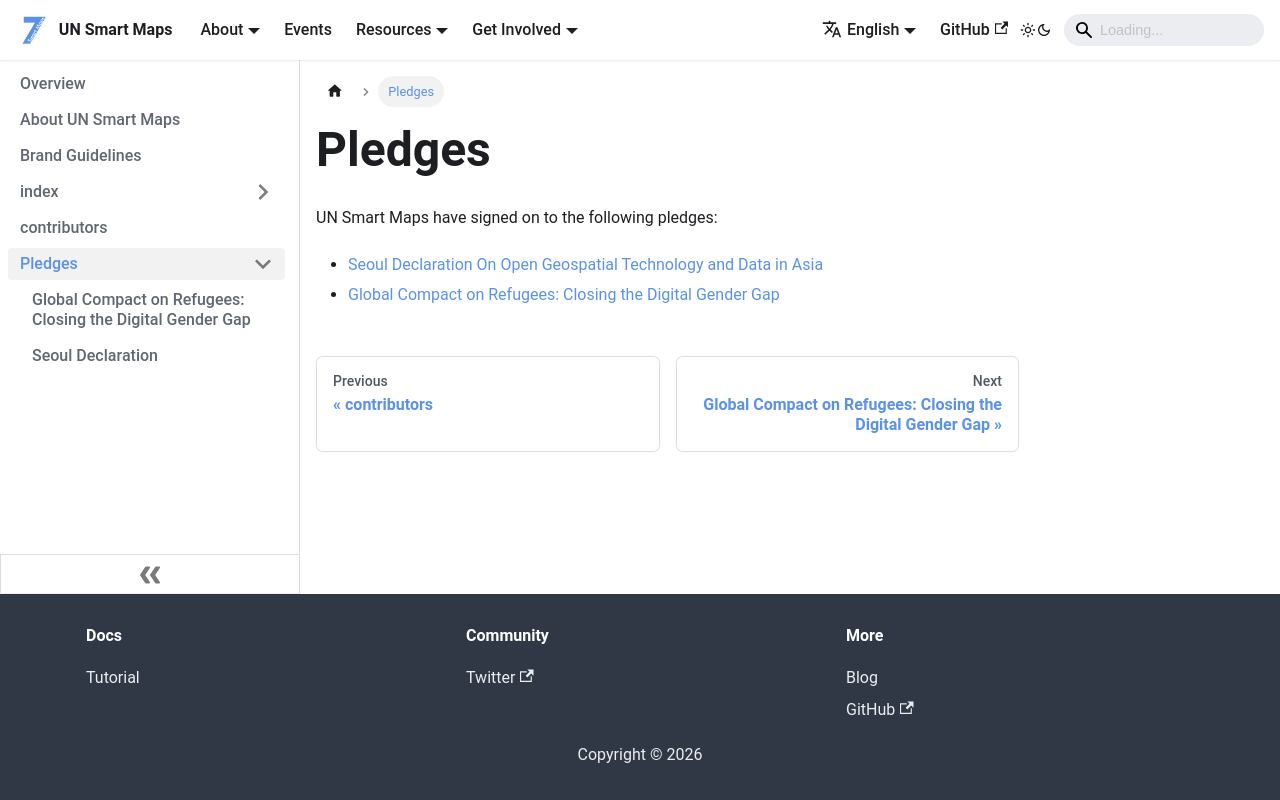

repository: UNopenGIS/smartmaps · page: about/pledges.html · generator: docusaurus

# Pledges

UN Smart Maps have signed on to the following pledges:

- [Seoul Declaration On Open Geospatial Technology and Data in Asia](about/pledges/seoul-2023.md)
- [Global Compact on Refugees: Closing the Digital Gender Gap](about/pledges/grf-2023.md)
